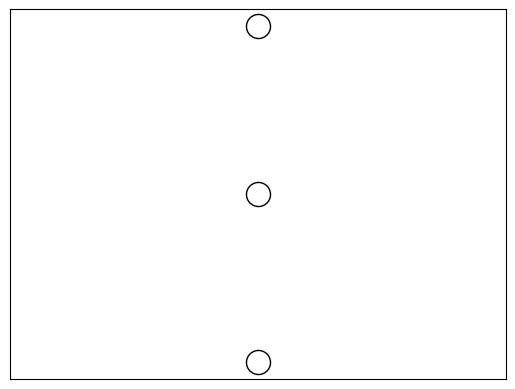

Generate this figure with matplotlib: (Note: this script raises an exception after producing the figure.)
import matplotlib.pyplot as plt
import networkx as nx

SET_COVER = True


G = nx.Graph()

facilities = 'ABC'
facilities_weights = (35, 85, 43) if not SET_COVER else (1, 1, 1)
clients = map(str, range(1, 6))

for f, w in zip(facilities, facilities_weights):
    G.add_node(f, weight=w)
for c in clients:
    G.add_node(c, weight=0)

G.add_edges_from(('1A', '3A', '3C'), weight=1 if not SET_COVER else 0)
G.add_edges_from(('1B', '2A', '4C', '5C'), weight=2 if not SET_COVER else 0)
G.add_edges_from(('2B', '4B', '5B'), weight=3 if not SET_COVER else 0)
G.add_edges_from(('2C', '4A'), weight=4 if not SET_COVER else 0)
G.add_edges_from(('3B',), weight=5 if not SET_COVER else 0)

pos = nx.bipartite_layout(G, facilities)

nodes = nx.draw_networkx_nodes(G, pos, nodelist=facilities, node_color='w')
nodes.set_edgecolor('black')
nodes = nx.draw_networkx_nodes(G, pos, nodelist=clients, node_color='r')
nodes.set_edgecolor('black')

edges = nx.draw_networkx_edges(G, pos)

for facility in facilities:
    plt.text(pos[facility][0] + 0.02, pos[facility][1] + 0.04, G.nodes[facility]['weight'])

edge_labels = nx.get_edge_attributes(G, 'weight')
nx.draw_networkx_edge_labels(G, pos,
                             edge_labels=edge_labels,
                             label_pos=0.15,
                             rotate=False)
plt.axis('off')

plt.savefig("facility_location.png" if not SET_COVER else "set_cover.png")

plt.show()
